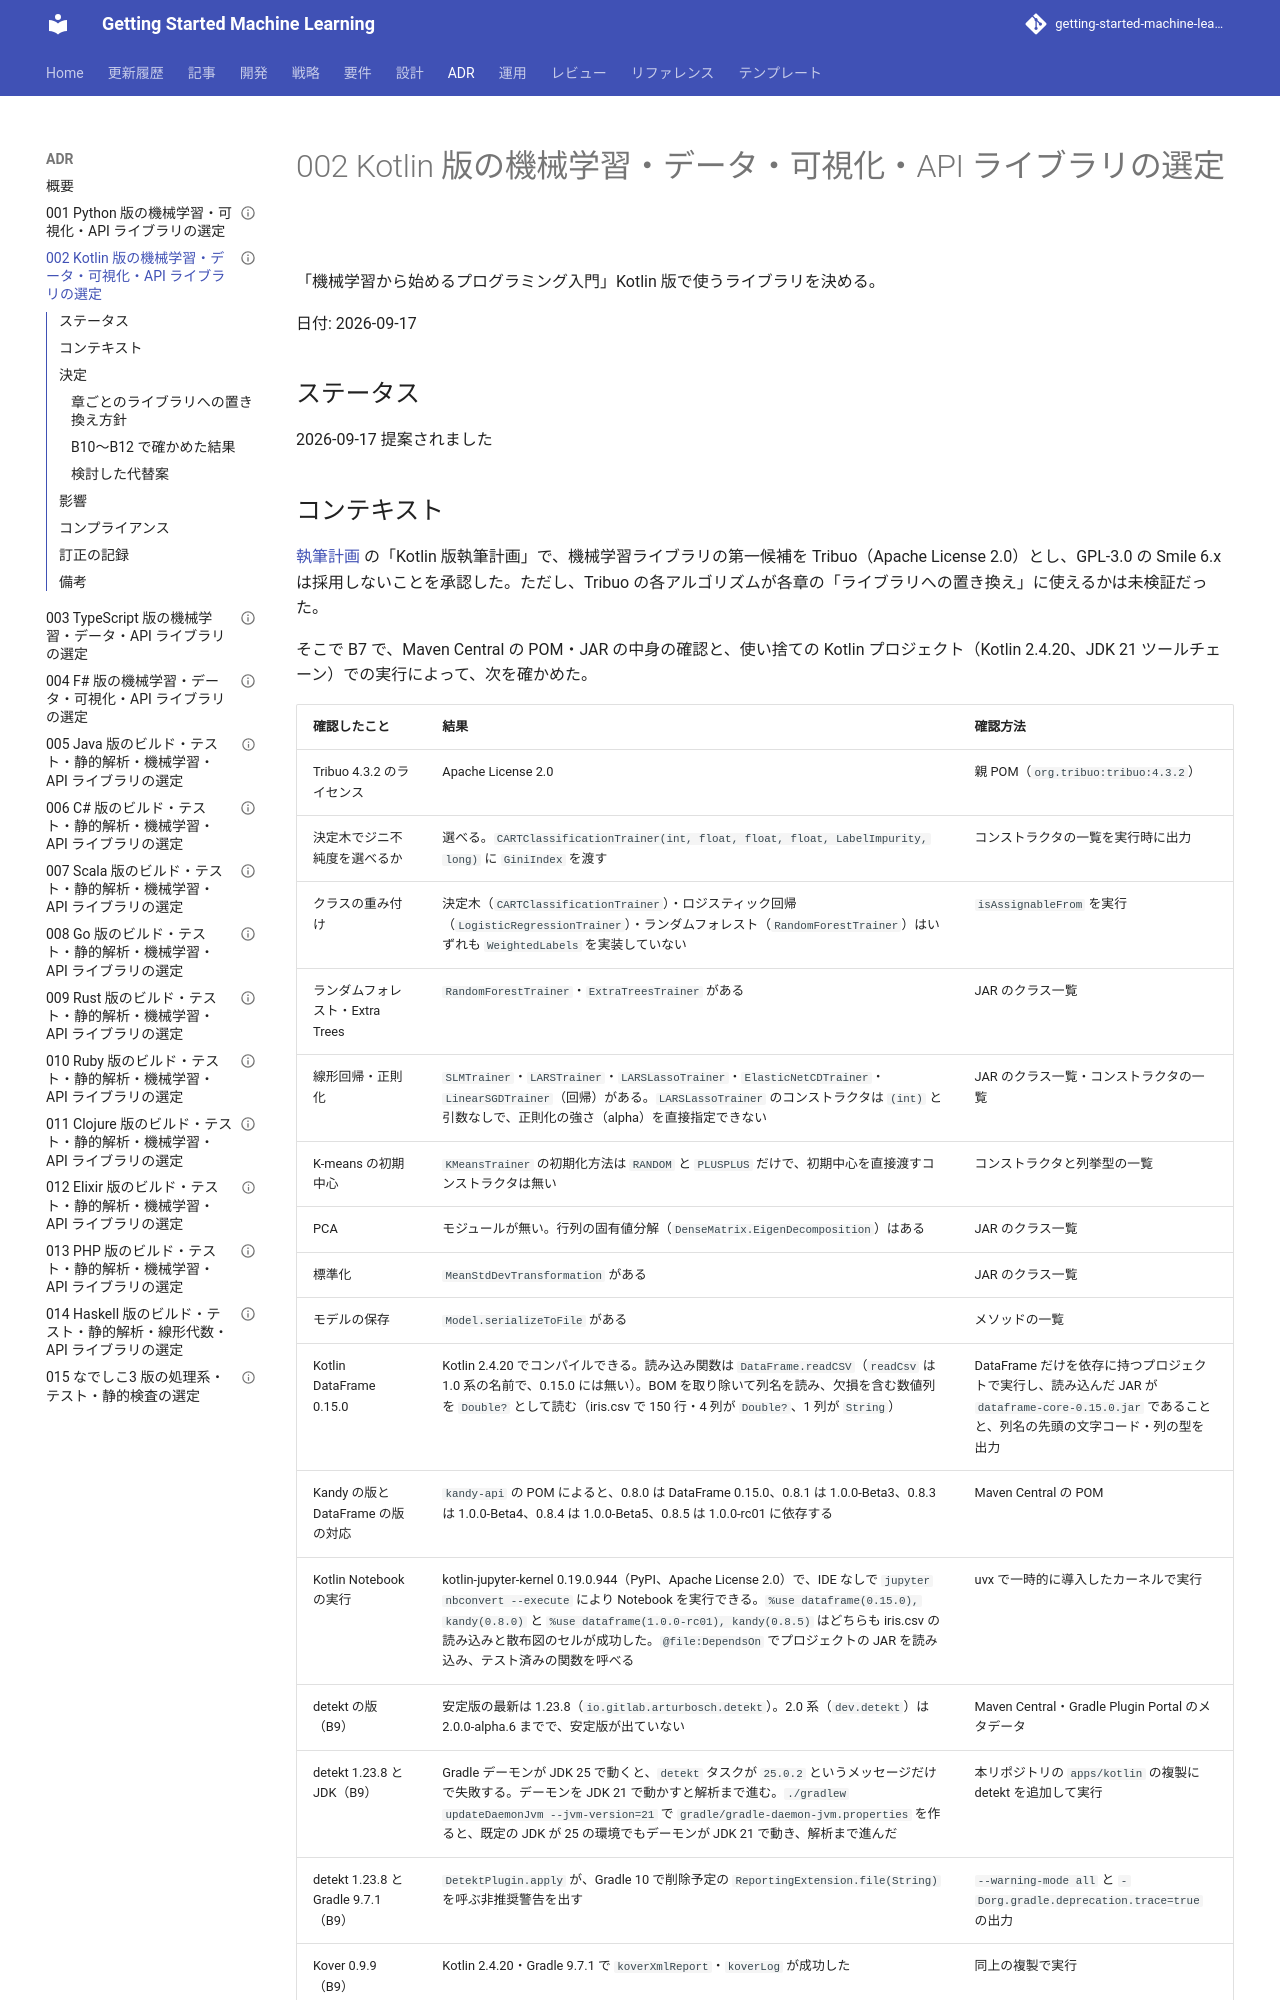

repository: k2works/getting-started-machine-learning · page: adr/002-kotlin-ml-libraries/index.html · generator: mkdocs

---
type: ADR
title: "002 Kotlin 版の機械学習・データ・可視化・API ライブラリの選定"
description: "Kotlin 版のライブラリに Kotlin DataFrame・Tribuo・Kandy・Ktor を採用し、Tribuo で確認した機能に基づいて章ごとの置き換え範囲を決める。"
tags: [adr,getting-start-ml,kotlin]
status: draft
generated: { by: claude-code/claude-opus-5, at: 2026-09-17T09:08:27Z }
---

# 002 Kotlin 版の機械学習・データ・可視化・API ライブラリの選定

「機械学習から始めるプログラミング入門」Kotlin 版で使うライブラリを決める。

日付: 2026-09-17

## ステータス

2026-09-17 提案されました
